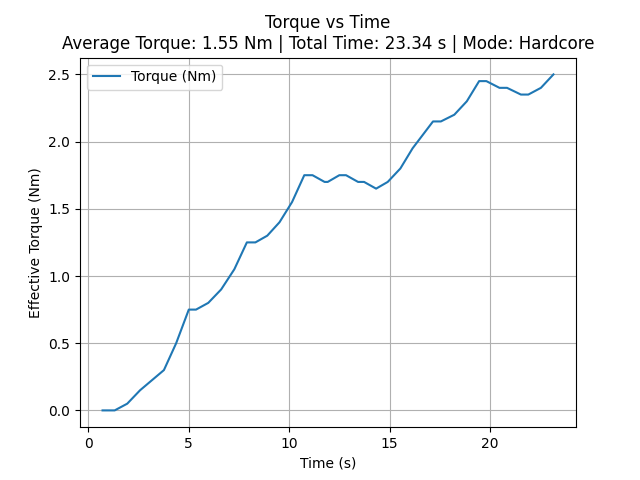

The table this chart was drawn from, first rows:
time_sec, torque_Nm
0.7085, 0.0
1.141, 0.0
1.312, 0.0
1.937, 0.05
2.577, 0.15
3.764, 0.3
4.373, 0.5
5.002, 0.75
5.175, 0.75
5.361, 0.75
5.971, 0.8
6.613, 0.9
7.268, 1.05
7.892, 1.25
8.128, 1.25
8.317, 1.25
8.908, 1.3
9.517, 1.4
10.14, 1.55
10.75, 1.75
10.92, 1.75
11.16, 1.75
11.76, 1.7
11.92, 1.7
12.5, 1.75
12.65, 1.75
12.83, 1.75
13.43, 1.7
13.57, 1.7
13.73, 1.7
14.33, 1.65
14.9, 1.7
15.53, 1.8
16.14, 1.95
17.16, 2.15
17.36, 2.15
17.55, 2.15
18.22, 2.2
18.84, 2.3
19.45, 2.45
19.64, 2.45
19.81, 2.45
20.47, 2.4
20.66, 2.4
20.84, 2.4
21.53, 2.35
21.7, 2.35
21.9, 2.35
22.53, 2.4
23.15, 2.5
